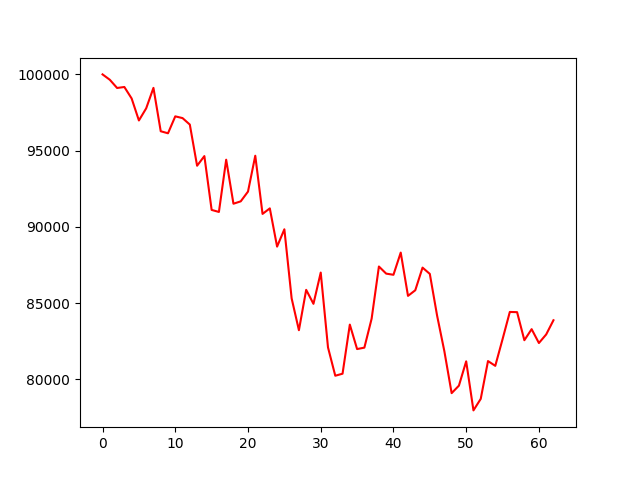

The table this chart was drawn from, first rows:
account_value, date, daily_return
100000, 2022-04-04, 
99648, 2022-04-05, -0.003518
99110, 2022-04-06, -0.005401
99174, 2022-04-07, 0.000648
98422, 2022-04-08, -0.007587
96980, 2022-04-11, -0.01465
97774, 2022-04-12, 0.008195
99117, 2022-04-13, 0.01373
96273, 2022-04-14, -0.0287
96140, 2022-04-18, -0.001378
97250, 2022-04-19, 0.01155
97135, 2022-04-20, -0.001181
96711, 2022-04-21, -0.004368
94012, 2022-04-22, -0.02791
94644, 2022-04-25, 0.006729
91116, 2022-04-26, -0.03728
90982, 2022-04-27, -0.001465
94407, 2022-04-28, 0.03764
91522, 2022-04-29, -0.03056
91677, 2022-05-02, 0.001702
92318, 2022-05-03, 0.006987
94667, 2022-05-04, 0.02544
90854, 2022-05-05, -0.04028
91217, 2022-05-06, 0.003991
88710, 2022-05-09, -0.02748
89846, 2022-05-10, 0.0128
85317, 2022-05-11, -0.0504
83229, 2022-05-12, -0.02448
85875, 2022-05-13, 0.03179
84959, 2022-05-16, -0.01066
87007, 2022-05-17, 0.0241
82100, 2022-05-18, -0.05639
80245, 2022-05-19, -0.0226
80378, 2022-05-20, 0.001658
83597, 2022-05-23, 0.04005
81993, 2022-05-24, -0.01918
82087, 2022-05-25, 0.001138
83988, 2022-05-26, 0.02316
87406, 2022-05-27, 0.04069
86939, 2022-05-31, -0.005338
86863, 2022-06-01, -0.0008757
88318, 2022-06-02, 0.01675
85480, 2022-06-03, -0.03213
85848, 2022-06-06, 0.004305
87333, 2022-06-07, 0.01729
86921, 2022-06-08, -0.004715
84188, 2022-06-09, -0.03144
81851, 2022-06-10, -0.02776
79103, 2022-06-13, -0.03357
79594, 2022-06-14, 0.006206
81189, 2022-06-15, 0.02004
77972, 2022-06-16, -0.03962
78727, 2022-06-17, 0.009682
81206, 2022-06-21, 0.03149
80893, 2022-06-22, -0.003856
82637, 2022-06-23, 0.02155
84426, 2022-06-24, 0.02166
84412, 2022-06-27, -0.0001661
82573, 2022-06-28, -0.02179
83298, 2022-06-29, 0.008774
... 3 more rows
